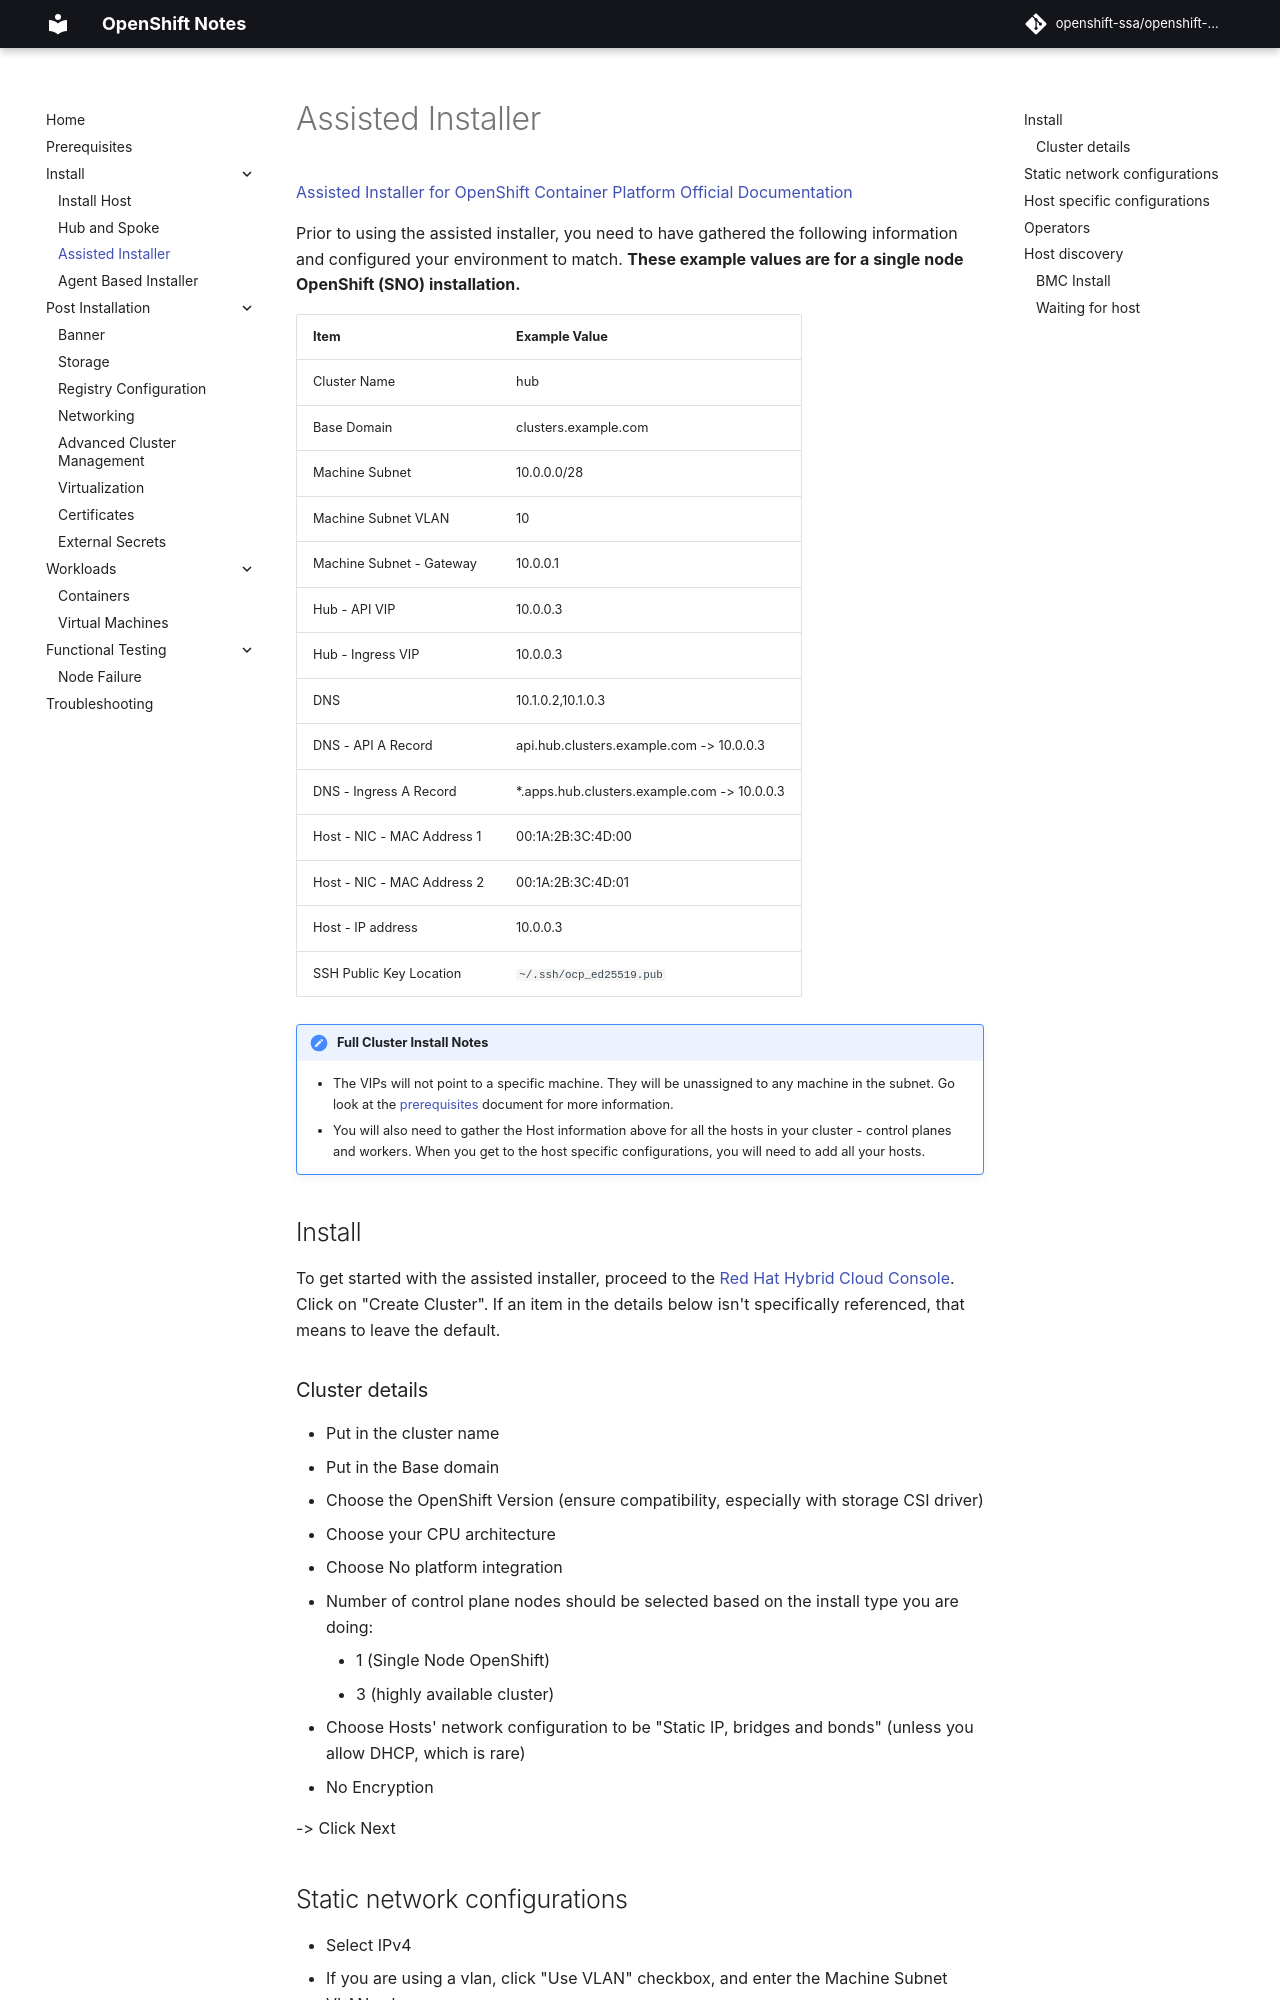

repository: openshift-ssa/openshift-notes · page: install/assisted-installer/index.html · generator: mkdocs

# Assisted Installer

[Assisted Installer for OpenShift Container Platform Official Documentation](https://docs.redhat.com/en/documentation/assisted_installer_for_openshift_container_platform/latest/html/installing_openshift_container_platform_with_the_assisted_installer/index)

Prior to using the assisted installer, you need to have gathered the following information and configured your environment to match. **These example values are for a single node OpenShift (SNO) installation.**

| Item                          | Example Value                                 |
| ---                           | ---                                           |
| Cluster Name                  | hub                                           |
| Base Domain                   | clusters.example.com                          |
| Machine Subnet                | 10.0.0.0/28                                   |
| Machine Subnet VLAN           | 10                                            |
| Machine Subnet - Gateway      | 10.0.0.1                                      |
| Hub - API VIP                 | 10.0.0.3                                      |
| Hub - Ingress VIP             | 10.0.0.3                                      |
| DNS                           | 10.1.0.2,10.1.0.3                             |
| DNS - API A Record            | api.hub.clusters.example.com -> 10.0.0.3      |
| DNS - Ingress A Record        | *.apps.hub.clusters.example.com -> 10.0.0.3   |
| Host - NIC - MAC Address 1    | 00:1A:2B:3C:4D:00                             |
| Host - NIC - MAC Address 2    | 00:1A:2B:3C:4D:01                             |
| Host - IP address             | 10.0.0.3                                      |
| SSH Public Key Location       | `~/.ssh/ocp_ed25519.pub`                      |

!!! note "Full Cluster Install Notes" 
    - The VIPs will not point to a specific machine. They will be unassigned to any machine in the subnet. Go look at the [prerequisites](../prerequisites.md) document for more information. 
    - You will also need to gather the Host information above for all the hosts in your cluster - control planes and workers. When you get to the host specific configurations, you will need to add all your hosts. 

## Install

To get started with the assisted installer, proceed to the [Red Hat Hybrid Cloud Console](https://console.redhat.com/openshift/assisted-installer/clusters). Click on "Create Cluster". If an item in the details below isn't specifically referenced, that means to leave the default.
